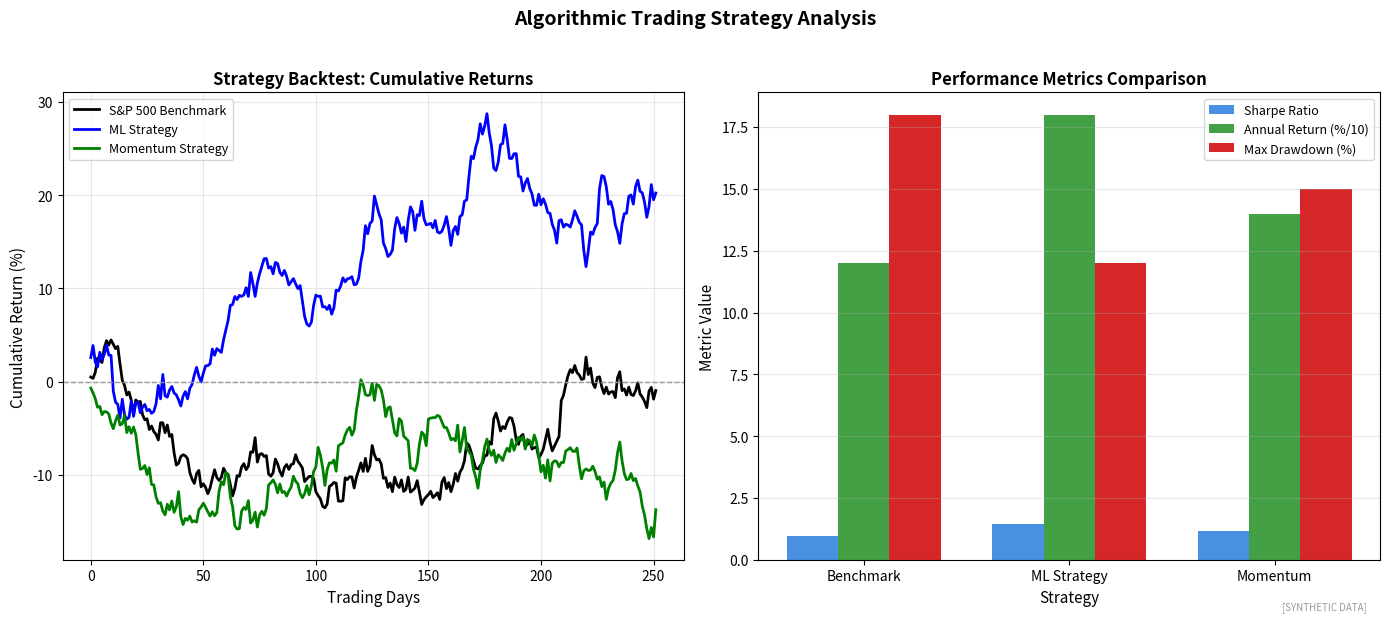

Source code (Python): (Note: this script raises an exception after producing the figure.)
"""
Trading Strategy Backtest Results
Performance comparison of ML strategies

Output: trading_strategy_backtest.pdf
Module: module_03_ai_ml
Lesson: 29 - Algorithmic Trading Concepts
"""

from pathlib import Path
import matplotlib.pyplot as plt
import numpy as np

CHART_METADATA = {
    'title': 'Trading Strategy Backtest',
    'module': 'module_03_ai_ml',
    'lesson': 29,
    'url': 'https://github.com/Digital-AI-Finance/digital-finance/tree/main/module_03_ai_ml/figures/trading_strategy_backtest'
}

plt.rcParams.update({'font.size': 10, 'axes.labelsize': 10})

def create_chart():
    fig, axes = plt.subplots(1, 2, figsize=(14, 6))

    np.random.seed(42)
    days = np.arange(252)  # One trading year

    # Cumulative returns
    ax1 = axes[0]
    benchmark = np.cumsum(np.random.randn(252) * 0.01)
    ml_strategy = np.cumsum(np.random.randn(252) * 0.012 + 0.0005)
    momentum = np.cumsum(np.random.randn(252) * 0.011 + 0.0003)

    ax1.plot(days, benchmark * 100, 'k-', linewidth=2, label='S&P 500 Benchmark')
    ax1.plot(days, ml_strategy * 100, 'b-', linewidth=2, label='ML Strategy')
    ax1.plot(days, momentum * 100, 'g-', linewidth=2, label='Momentum Strategy')

    ax1.set_xlabel('Trading Days', fontsize=11)
    ax1.set_ylabel('Cumulative Return (%)', fontsize=11)
    ax1.set_title('Strategy Backtest: Cumulative Returns', fontsize=12, fontweight='bold')
    ax1.legend(loc='upper left', fontsize=9)
    ax1.grid(True, alpha=0.3)
    ax1.axhline(y=0, color='#999999', linestyle='--', linewidth=1)

    # Performance metrics
    ax2 = axes[1]
    strategies = ['Benchmark', 'ML Strategy', 'Momentum']
    sharpe = [0.95, 1.45, 1.15]
    max_dd = [-0.18, -0.12, -0.15]
    annual_ret = [0.12, 0.18, 0.14]

    x = np.arange(len(strategies))
    width = 0.25

    bars1 = ax2.bar(x - width, sharpe, width, label='Sharpe Ratio', color='#4A90E2')
    bars2 = ax2.bar(x, [r * 100 for r in annual_ret], width, label='Annual Return (%/10)', color='#44A044')
    bars3 = ax2.bar(x + width, [-d * 100 for d in max_dd], width, label='Max Drawdown (%)', color='#D62728')

    ax2.set_xlabel('Strategy', fontsize=11)
    ax2.set_ylabel('Metric Value', fontsize=11)
    ax2.set_title('Performance Metrics Comparison', fontsize=12, fontweight='bold')
    ax2.set_xticks(x)
    ax2.set_xticklabels(strategies)
    ax2.legend(loc='upper right', fontsize=9)
    ax2.yaxis.grid(True, alpha=0.3)

    fig.suptitle('Algorithmic Trading Strategy Analysis', fontsize=14, fontweight='bold', y=1.02)
    fig.text(0.98, 0.02, '[SYNTHETIC DATA]', fontsize=7, color='#999999', ha='right', style='italic')
    plt.tight_layout()

    output_path = Path(__file__).parent / 'trading_strategy_backtest.pdf'
    plt.savefig(output_path, format='pdf', dpi=300, bbox_inches='tight')
    plt.close()
    print(f"Chart saved to: {output_path}")
    return output_path

if __name__ == '__main__':
    create_chart()
